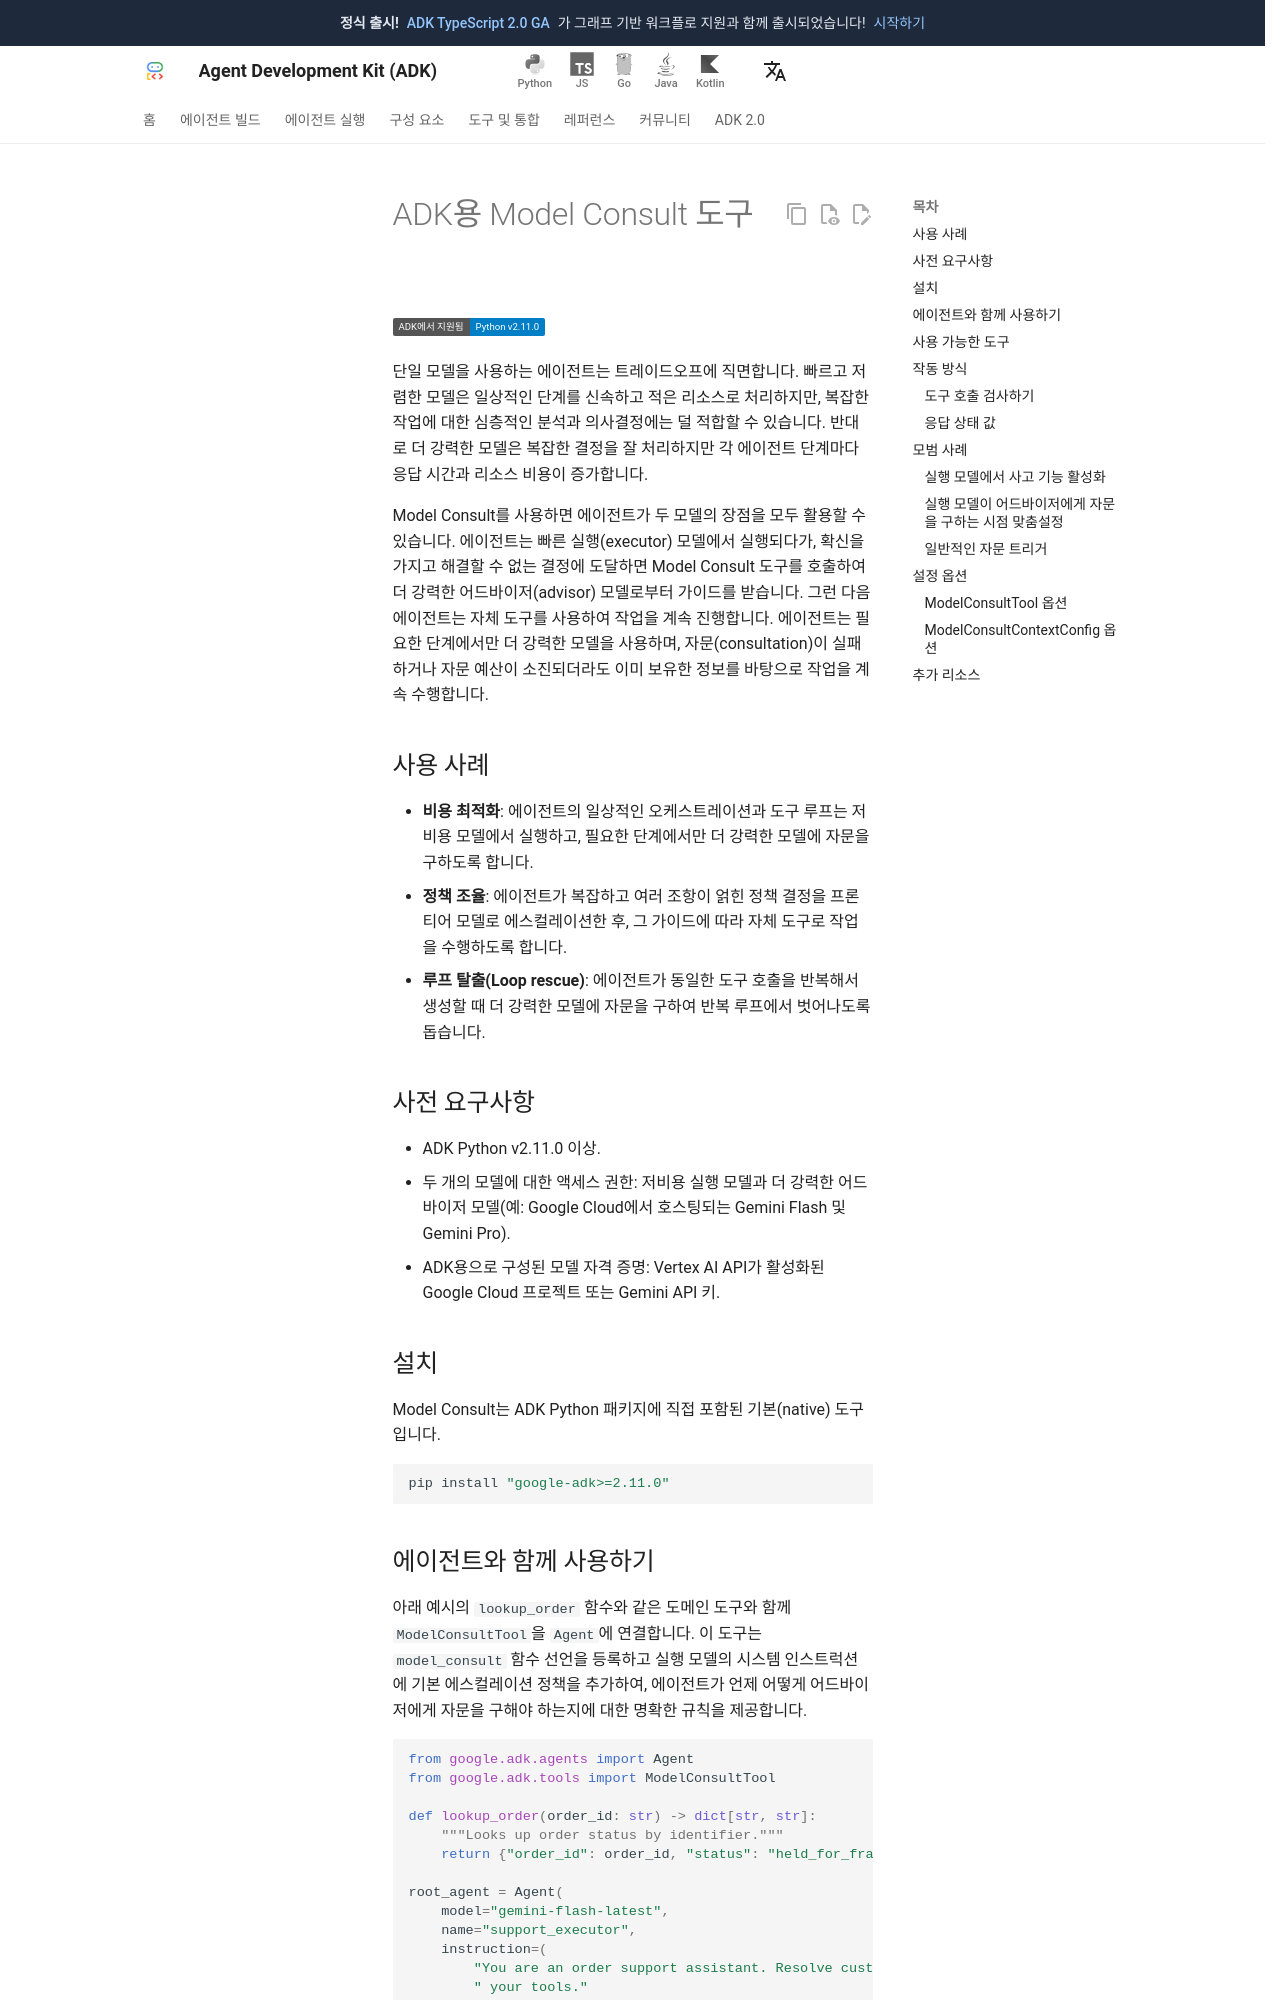

repository: adk-labs/adk-docs · page: ko/integrations/model-consult/index.html · generator: mkdocs

---
catalog_title: Model Consult
catalog_description: 빠른 실행 모델의 어려운 추론을 더 강력한 어드바이저 모델로 에스컬레이션합니다
catalog_icon: /integrations/assets/adk.png
catalog_tags: ["resilience", "observability", "google"]
---

# ADK용 Model Consult 도구

<div class="language-support-tag">
  <span class="lst-supported">ADK에서 지원됨</span><span class="lst-python">Python v2.11.0</span>
</div>

단일 모델을 사용하는 에이전트는 트레이드오프에 직면합니다. 빠르고 저렴한 모델은 일상적인 단계를 신속하고 적은 리소스로 처리하지만, 복잡한 작업에 대한 심층적인 분석과 의사결정에는 덜 적합할 수 있습니다. 반대로 더 강력한 모델은 복잡한 결정을 잘 처리하지만 각 에이전트 단계마다 응답 시간과 리소스 비용이 증가합니다.

Model Consult를 사용하면 에이전트가 두 모델의 장점을 모두 활용할 수 있습니다. 에이전트는 빠른 실행(executor) 모델에서 실행되다가, 확신을 가지고 해결할 수 없는 결정에 도달하면 Model Consult 도구를 호출하여 더 강력한 어드바이저(advisor) 모델로부터 가이드를 받습니다. 그런 다음 에이전트는 자체 도구를 사용하여 작업을 계속 진행합니다. 에이전트는 필요한 단계에서만 더 강력한 모델을 사용하며, 자문(consultation)이 실패하거나 자문 예산이 소진되더라도 이미 보유한 정보를 바탕으로 작업을 계속 수행합니다.

## 사용 사례

- **비용 최적화**: 에이전트의 일상적인 오케스트레이션과 도구 루프는 저비용 모델에서 실행하고, 필요한 단계에서만 더 강력한 모델에 자문을 구하도록 합니다.
- **정책 조율**: 에이전트가 복잡하고 여러 조항이 얽힌 정책 결정을 프론티어 모델로 에스컬레이션한 후, 그 가이드에 따라 자체 도구로 작업을 수행하도록 합니다.
- **루프 탈출(Loop rescue)**: 에이전트가 동일한 도구 호출을 반복해서 생성할 때 더 강력한 모델에 자문을 구하여 반복 루프에서 벗어나도록 돕습니다.

## 사전 요구사항

- ADK Python v2.11.0 이상.
- 두 개의 모델에 대한 액세스 권한: 저비용 실행 모델과 더 강력한 어드바이저 모델(예: Google Cloud에서 호스팅되는 Gemini Flash 및 Gemini Pro).
- ADK용으로 구성된 모델 자격 증명: Vertex AI API가 활성화된 Google Cloud 프로젝트 또는 Gemini API 키.

## 설치

Model Consult는 ADK Python 패키지에 직접 포함된 기본(native) 도구입니다.

```bash
pip install "google-adk>=2.11.0"
```
